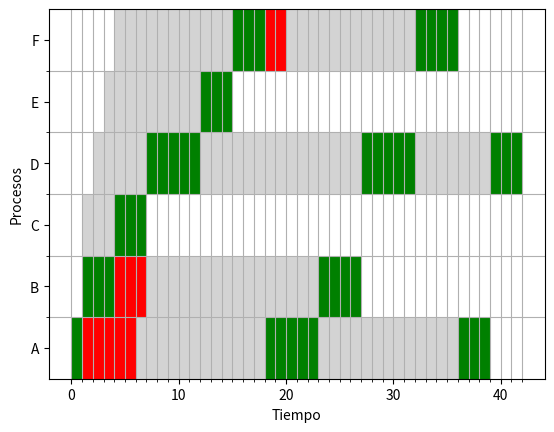

Reproduce this figure in Python.
import matplotlib.pyplot as plt
import numpy as np

class Proceso:
    def __init__(self, nombre, tiempo_ini, tiempo_eje, bloqueo_ini, bloqueo_dur):
        self.nombre = nombre
        self.tiempo_ini = tiempo_ini
        self.tiempo_eje = tiempo_eje
        self.bloqueo_ini = bloqueo_ini
        self.bloqueo_dur = bloqueo_dur
        self.tiempo_res = self.tiempo_eje
        
class RoundRobin:
    def __init__(self, quantum):
        self.__procesos = []
        self.grafico = None
        self.quantum = quantum

    def añadir_proceso(self, proceso):
        self.__procesos.append(proceso)
        
    
    def dibujar_grafico(self):
        lista_com = []
        lista_fin = []
        pos = self.__procesos[0].tiempo_ini
        self.grafico = Grafico(self.__generar_etiquetas())

        #Para 1 parte: Los bloqueos
        for i in range(len(self.__procesos)):
            obj_pro = self.__procesos[i]
            self.grafico.agregar_barras(obj_pro.tiempo_ini, pos, obj_pro.nombre, "lightgray")
            if (self.quantum < obj_pro.tiempo_eje): #Si el quantum NO cubre el proceso
                self.grafico.agregar_barras(pos, self.quantum, obj_pro.nombre, "g")
                if (obj_pro.bloqueo_ini <= self.quantum and obj_pro.bloqueo_ini > 0): #Inicia Bloqueo
                    self.__procesos[i].tiempo_res = obj_pro.tiempo_res - obj_pro.bloqueo_ini
                    pos = pos + obj_pro.bloqueo_ini
                    self.grafico.agregar_barras(pos, obj_pro.bloqueo_dur, obj_pro.nombre, "r")
                    lista_fin.append(pos + obj_pro.bloqueo_dur)
                else: 
                    self.__procesos[i].tiempo_res = obj_pro.tiempo_res - self.quantum
                    pos = self.quantum + pos
                    lista_fin.append(pos)
                lista_com.append(obj_pro)
            else:   #Si el quantum cubre el proceso
                self.grafico.agregar_barras(pos, obj_pro.tiempo_eje, obj_pro.nombre, "g") 
                if (obj_pro.bloqueo_ini <= obj_pro.tiempo_eje and obj_pro.bloqueo_ini > 0): #Inicia Bloqueo
                    pos = pos + obj_pro.bloqueo_ini
                    self.grafico.agregar_barras(pos, obj_pro.bloqueo_dur, obj_pro.nombre, "r")
                else: 
                    pos = obj_pro.tiempo_eje + pos
        
        #Para 2 parte: Algoritmo
        i = 0
        
        while lista_com:
            obj_pro = lista_com[0] 
            self.grafico.agregar_barras(lista_fin[0], pos - lista_fin[0], obj_pro.nombre, "lightgray")
            if (obj_pro.tiempo_res <= self.quantum): #Completo la ejecucion
                self.grafico.agregar_barras(pos, obj_pro.tiempo_res, obj_pro.nombre, "g")
                pos = pos + obj_pro.tiempo_res
                lista_com[0].tiempo_res = 0
                lista_com.pop(0)
                lista_fin.pop(0)
                
            else: #No completo la ejecucion
                self.grafico.agregar_barras(pos, self.quantum, obj_pro.nombre, "g")
                pos = pos + self.quantum
                lista_com[0].tiempo_res = lista_com[0].tiempo_res - self.quantum
                lista_com.append(lista_com[0])
                lista_com.pop(0)
                lista_fin.append(pos)
                lista_fin.pop(0)

        self.grafico.ajustar_limite_hor(pos)
        self.grafico.mostrar()

    #Agrega los nombres de los procesos a las etiquetas de la grafica
    def __generar_etiquetas(self):
        nombre_pro = []
        for i in range(len(self.__procesos)):   
            obj_nom = self.__procesos[i].nombre
            nombre_pro.append(obj_nom)
        return nombre_pro

class Grafico:
    def __init__(self, nombre_pro):
        self.__ticks = 10
        self.__altura_bar = 2
        self.__nombre_pro = nombre_pro
        self.__numero_pro = len(self.__nombre_pro)

        self.__fig, self.__diagrama = plt.subplots() 

        self.__diagrama.set_xlabel("Tiempo")
        self.__diagrama.set_ylabel("Procesos")
        
        self.__diagrama.set_ylim(0, self.__numero_pro*self.__altura_bar)

        self.__diagrama.set_yticks(range(self.__altura_bar, self.__numero_pro*self.__altura_bar, self.__altura_bar), minor=True)
        self.__diagrama.grid(True, axis='y', which='minor')

        self.__diagrama.set_yticks(np.arange(self.__altura_bar/2, self.__altura_bar*self.__numero_pro - self.__altura_bar/2 + self.__altura_bar, self.__altura_bar))
        self.__diagrama.set_yticklabels(self.__nombre_pro)
    
    def mostrar(self):
        plt.savefig("graficoProcesos.jpg")  

    # Función para generar barras:
    def agregar_barras(self, tiempo_ini, duracion, proceso, color):
        obj_pro = self.__nombre_pro.index(proceso)
        # Posición de la barra:
        self.__diagrama.broken_barh([(tiempo_ini, duracion)], (self.__altura_bar*obj_pro, self.__altura_bar), facecolors=(color))

    def ajustar_limite_hor(self, horizonte):
        self.__diagrama.set_xticks(range(0, horizonte + 1, 1), minor=True)
        self.__diagrama.grid(True, axis='x', which='both')

p = RoundRobin(5)
l1 = Proceso("A", 0, 9, 1, 5)
l2 = Proceso("B", 1, 7, 3, 3)
l3 = Proceso("C", 1, 3, 0, 0)
l4 = Proceso("D", 2, 13, 6, 2)
l5 = Proceso("E", 3, 3, 4, 1)
l6 = Proceso("F", 4, 7, 3, 2)
p.añadir_proceso(l1)
p.añadir_proceso(l2)
p.añadir_proceso(l3)
p.añadir_proceso(l4)
p.añadir_proceso(l5)
p.añadir_proceso(l6)
p.dibujar_grafico() 

 